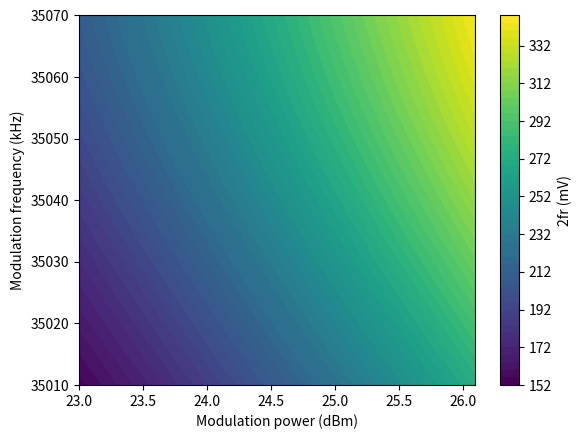

The script that saved this image:
'''
This file serves the purpose of calculating the Sagnac interference terms and saves manual labor.
'''
import numpy as np
import scipy.integrate as si
import scipy.special as sp
import matplotlib.pyplot as plt
from scipy.optimize import curve_fit


'''
The parameter space is [phi_m, omega_m, tau, phi_nr, delta_tau, delta_phase, R_ratio]
'''


def eval_Vs(V_detector, params):
    '''
    Evaluates the base case where there is only one spatial mode (two polarizations) carrying a 
    non-reciprocal phase φ_nr (in rad).
    '''
    omega_m = params[1]

    V_1fx, _ = si.quad(lambda t: V_detector(t, params) * np.cos(omega_m*t) * omega_m / np.pi, -np.pi/omega_m, np.pi/omega_m)
    V_1fy, _ = si.quad(lambda t: V_detector(t, params) * np.sin(omega_m*t) * omega_m / np.pi, -np.pi/omega_m, np.pi/omega_m)
    V_2fx, _ = si.quad(lambda t: V_detector(t, params) * np.cos(2*omega_m*t) * 2*omega_m / np.pi, -np.pi/(2*omega_m), np.pi/(2*omega_m))
    V_2fy, _ = si.quad(lambda t: V_detector(t, params) * np.sin(2*omega_m*t) * 2*omega_m / np.pi, -np.pi/(2*omega_m), np.pi/(2*omega_m))
    V_2fr = np.sqrt(V_2fx**2 + V_2fy**2)

    return [V_1fx, V_1fy, V_2fr]


def V_detector_base_case(t, params):
    [phi_m, omega_m, tau, phi_nr] = params[:4]
    return np.abs(np.exp(1j * phi_m * np.cos(omega_m*t)) + np.exp(1j * phi_m * np.cos(omega_m*t - omega_m*tau) + 1j*phi_nr))**2


def V_detector_two_modes(t, params):
    [phi_m, omega_m, tau, phi_nr, delta_tau, delta_phase, A_mode1_x, A_mode1_y, A_mode2_x, A_mode2_y] = params

    return np.abs(A_mode1_x * np.exp(1j * phi_m * np.cos(omega_m*t)) + A_mode1_y * np.exp(1j * phi_m * np.cos(omega_m*t - omega_m*tau) + 1j*phi_nr) + \
                        A_mode2_x * np.exp(1j * phi_m * np.cos(omega_m*t) + 1j*delta_phase) + A_mode2_y * np.exp(1j * phi_m * np.cos(omega_m*t - omega_m*tau - delta_tau) + 1j*phi_nr + 1j*delta_phase))**2


def investigate_delta_d():
    '''
    Investigates how a fake signal can be generated by a difference in path length between two traversal through the lens under magnetic field.
    '''
    # The parameter space is [phi_m, omega_m, tau, phi_nr, delta_tau, delta_phase, A_mode1_x, A_mode1_y, A_mode2_x, A_mode2_y]
    # phi_m_vals = np.linspace(start=0.7, stop=1, num=100)
    # phi_m = 0.851 + 0.02j
    # print(sp.jv(2, 2*phi_m) / sp.jv(1, 2*phi_m))
    # phi_nr_vals = np.linspace(start=-1e-4, stop=1e-4, num=100)
    theta_contrast_ratio = np.linspace(start=-0.5, stop=0.5, num=100)           # (θ1-θ2) / (θ1+θ2)
    lens_VHd = 390e-6        # kerr rotation of lens at 1kG of field, also θ1+θ2
    delta_theta_vals = theta_contrast_ratio * lens_VHd          # θ1-θ2
    sig_thetak_vals = []
    bg_thetak_vals = []
    phi_nr_vals = np.linspace(start=100e-6, stop=-100e-6, num=100)
    # for phi_m in phi_m_vals:
    #     params = [phi_m+0.04j, 35047e+3*2*np.pi, 1/(2*35047e+3), 800e-6, 0.001, 0.5, 0.5]
    #     [V_1fx, V_1fy, V_2fr] = eval_Vs(V_detector_two_modes, params)
    #     sig_thetak_vals.append(5e5 * np.arctan(sp.jv(2, 2*np.real(phi_m))*V_1fx / (sp.jv(1, 2*np.real(phi_m))*V_2fr)))
    #     bg_thetak_vals.append(5e5 * np.arctan(sp.jv(2, 2*np.real(phi_m))*V_1fy / (sp.jv(1, 2*np.real(phi_m))*V_2fr)))
    phi_m = 0.851 - 0.3j
    ie = 0j
    for i in range(len(delta_theta_vals)):
        above_QWP_theta = delta_theta_vals[i]
        phi_nr = phi_nr_vals[i]
        A_mode1_x = 1 + ie + (1 - ie) * above_QWP_theta
        A_mode1_y = 1 + ie - (1 - ie) * above_QWP_theta * (-0.5)
        A_mode2_x = 0
        A_mode2_y = 0
        params = [phi_m, 35047e+3*2*np.pi, 1/(2*35047e+3), 0, 0, 0, A_mode1_x, A_mode1_y, A_mode2_x, A_mode2_y]
        [V_1fx, V_1fy, V_2fr] = eval_Vs(V_detector_two_modes, params)
        sig_thetak_vals.append(5e5 * np.arctan(sp.jv(2, 2*np.real(phi_m))*V_1fx / (sp.jv(1, 2*np.real(phi_m))*V_2fr)))
        bg_thetak_vals.append(5e5 * np.arctan(sp.jv(2, 2*np.real(phi_m))*V_1fy / (sp.jv(1, 2*np.real(phi_m))*V_2fr)))

    x_data = theta_contrast_ratio * 6e3
    x_label = 'δd (μm)'

    plt.plot(x_data, sig_thetak_vals, color='red', label="Signal")
    plt.plot(x_data, bg_thetak_vals, color='blue', label="Background")
    plt.plot(x_data, 23.4 * np.ones(len(x_data)), color='orange', linestyle='dotted', label="Au without lens")
    plt.plot(x_data, -23.4 * np.ones(len(x_data)), color='orange', linestyle='dotted')

    plt.legend()
    plt.xlabel(x_label)
    plt.ylabel("θ_k measured (μrad)")
    plt.title("θ_k vs d1-d2 for at H=1kG, φ_m={}, φ_nr=0".format(phi_m))
    plt.show()


    field_vals = np.linspace(start=-1, stop=1, num=100)         # magnetic field from -1kG to +1kG
    true_signal_slope = 20e-6          # true signal slope in rad/kG
    delta_d_vals = np.linspace(start=-0.6, stop=0.6, num=10)      # δd values in mm

    cmap = plt.get_cmap('bwr')
    colors = cmap(np.linspace(0, 1, 10))
    plt.xlabel("H (kG)")
    plt.ylabel("Signal θ_k measured (μrad)")
    plt.title("Signal θ_k vs field for different δd, φ_m={}, Vd_s={}μrad/kG".format(phi_m, true_signal_slope*1e6))

    for i in range(len(delta_d_vals)):
        delta_d = delta_d_vals[i]
        delta_thetas = 65e-6 * field_vals * delta_d
        phi_nr_vals = 2 * true_signal_slope * field_vals
        sig_thetak_vals = []
        bg_thetak_vals = []
        for j in range(len(phi_nr_vals)):
            A_mode1_x = 1 + ie + (1 - ie) * delta_thetas[j]
            A_mode1_y = 1 + ie - (1 - ie) * delta_thetas[j]
            params = [phi_m, 35047e+3*2*np.pi, 1/(2*35047e+3), phi_nr_vals[j], 0, 0, A_mode1_x, A_mode1_y, 0, 0]
            [V_1fx, V_1fy, V_2fr] = eval_Vs(V_detector_two_modes, params)
            sig_thetak_vals.append(5e5 * np.arctan(sp.jv(2, 2*np.real(phi_m))*V_1fx / (sp.jv(1, 2*np.real(phi_m))*V_2fr)))
            bg_thetak_vals.append(5e5 * np.arctan(sp.jv(2, 2*np.real(phi_m))*V_1fy / (sp.jv(1, 2*np.real(phi_m))*V_2fr)))

        plt.plot(field_vals, sig_thetak_vals, label="δd={:.3f}mm".format(delta_d), color=colors[i])
        # plt.plot(field_vals, bg_thetak_vals, label="δd={:.3f}, bg".format(delta_d))
    plt.legend()
    plt.show()


def investigate_mod_dependence():
    '''
    Investigates the modulation parameter dependence of 1fx/y and 2fr.
    '''
    # The parameter space is [phi_m, omega_m, tau, phi_nr, delta_tau, delta_phase, A_mode1_x, A_mode1_y, A_mode2_x, A_mode2_y]
    omega_0_factory = 2 * np.pi * 35033e3
    omega_0 = 2 * np.pi * 35090e+3
    omega_plus = 2 * np.pi * 35207e3
    omega_minus = 2 * np.pi * 34860e3
    Z_0 = 50
    L_factory = Z_0 / (2*omega_plus) * (omega_plus**2 / omega_0**2 - 1)
    C = 1 / (omega_0_factory**2 * L_factory)        # assume capacitance of EOM stays the same while tuning the resonance frequency
    L = 1 / (omega_0**2 * C)
    # pf = 4*omega_0_factory**2*L**2 / (4*omega_0_factory**2*L**2 + Z_0**2*(omega_0_factory**2/omega_0**2 - 1)**2)
    # print("The power factor at 35030kHz is {}.".format(pf))

    def pow2phim(mod_power, mod_freq):
        '''
        Converts RF power to modulation depth phi_m, assuming 0.16rad/Vrms ratio measured in our lab (phi_m=0.92rad for RF power 25.3dBm) and using
        the factory-measured reflectance spectrum.
        '''
        omega = 2 * np.pi * mod_freq * 1e3
        X = omega*C - 1/(omega*L)
        power_factor = 4*omega**2*L**2 / (4*omega**2*L**2 + Z_0**2*(omega**2/omega_0**2 - 1)**2)

        Z_L = Z_0 / (1 + 1j * Z_0 * X)
        P_in = 1e-3 * 10**(mod_power / 10)

        V_L = np.sqrt(P_in * power_factor * Z_0)          # voltage across the load
        # V_c = V_L / (omega*C * np.sqrt(Z_0**2 + X**2))
        # print(V_L)

        return 0.17 * np.sqrt(2) * V_L

    def unit_complex(a, b):
        '''
        Returns a complex number with Im/Re = b/a and unit magnitude.
        '''
        return (a + b*1j) / np.sqrt(a**2+b**2)
    
    mod_powers = np.arange(start=23, stop=26.2, step=0.1)
    mod_freqs = np.arange(start=35010, stop=35071, step=5)
    proper_omega_m = 35030e+3 * 2 * np.pi       # assume a value for the proper modulation frequency that gives ω_m*τ=π
    tau = np.pi / proper_omega_m
    onefx_theory = []
    onefy_theory = []
    twofr_theory = []
    A_x = 15             # magnitude of A_x should be ~13.6 to agree with experimental values
    A_y = 15
    for freq in mod_freqs:
        for pow in mod_powers:
            phi_m = pow2phim(pow, freq)
            phi_nr = 0
            params = [phi_m, 2*np.pi*freq*1e3, tau, phi_nr, 0, 0, A_x, A_y, 0, 0]
            [V_1fx, V_1fy, V_2fr] = eval_Vs(V_detector_two_modes, params)
            onefx_theory.append(V_1fx)
            onefy_theory.append(V_1fy)
            twofr_theory.append(V_2fr)

    # now we plot the data
    Pows, Freqs = np.meshgrid(mod_powers, mod_freqs)
    onefx_theory = np.array(onefx_theory).reshape(len(mod_freqs), len(mod_powers)) * 3162
    onefy_theory = np.array(onefy_theory).reshape(len(mod_freqs), len(mod_powers)) * 3162
    twofr_theory = np.array(twofr_theory).reshape(len(mod_freqs), len(mod_powers))
    z_data = [onefx_theory, onefy_theory, twofr_theory]
    cmaps = ['bwr', 'bwr', 'viridis']
    cbar_labels = ['1fx (+70dB mV)', '1fy (+70dB mV)', '2fr (mV)']
    for i in range(len(z_data)):
        if i < 2:
            continue
        plt.xlabel('Modulation power (dBm)')
        plt.ylabel('Modulation frequency (kHz)')
        plt.contourf(Pows, Freqs, z_data[i], 50, cmap=cmaps[i])
        cbar = plt.colorbar()
        cbar.set_label(cbar_labels[i])
        plt.show()
    

    return 0


def plot_smith():
    omega_step = 10e3
    omega_m_vals = 2*np.pi * np.arange(start=34000e3, stop=36000e3, step=omega_step)
    omega_0 = 2 * np.pi * 35033e3
    omega_plus = 2 * np.pi * 35207e3
    omega_minus = 2 * np.pi * 34860e3
    Z_0 = 50
    L = Z_0 / (2*omega_plus) * (omega_plus**2 / omega_0**2 - 1)
    C = 1 / (omega_0**2 * L)
    c = 3e8 / 1.5
    l = 0.15
    def omega2Gamma(omega):
        Z_L = Z_0 / (1 + 1j * Z_0 * (omega*C-1/(omega*L)))
        res = (Z_L-Z_0) / (Z_L+Z_0)
        res *= np.exp(-1j * 2*l*omega/c)
        return res
    
    Gammas = []
    for omega in omega_m_vals:
        Gammas.append(omega2Gamma(omega))
    Gammas = np.array(Gammas, dtype=complex)

    Gamma_minus = Gammas[round((omega_minus-omega_m_vals[0])/(2*np.pi*omega_step))]
    Gamma_0 = Gammas[round((omega_0-omega_m_vals[0])/(2*np.pi*omega_step))]
    Gamma_plus = Gammas[round((omega_plus-omega_m_vals[0])/(2*np.pi*omega_step))]

    plt.plot(Gammas.real, Gammas.imag, 'b-')
    plt.scatter(Gamma_minus.real, Gamma_minus.imag, label='M2')
    plt.scatter(Gamma_0.real, Gamma_0.imag, label='M4')
    plt.scatter(Gamma_plus.real, Gamma_plus.imag, label='M3')

    plt.plot(np.linspace(-1, 1, 200), np.zeros(200), color='gray', linestyle='dotted')
    plt.plot(np.zeros(200), np.linspace(-1, 1, 200), color='gray', linestyle='dotted')
    plt.xlabel("Re(Γ)")
    plt.ylabel("Im(Γ)")
    plt.legend()
    plt.show()

    print("And we have Z_2=({})Ω, Z_4=({})Ω, and Z_3=({})Ω".format(50*(1+Gamma_minus)/(1-Gamma_minus), 50*(1+Gamma_0)/(1-Gamma_0), \
                                                                            50*(1+Gamma_plus)/(1-Gamma_plus)))

    return 0


    


if __name__ == '__main__':
    # The parameter space is [phi_m, omega_m, tau, phi_nr, delta_tau, delta_phase, A_mode1_x, A_mode1_y, A_mode2_x, A_mode2_y]
    # investigate_delta_d()
    investigate_mod_dependence()
    # plot_smith()
